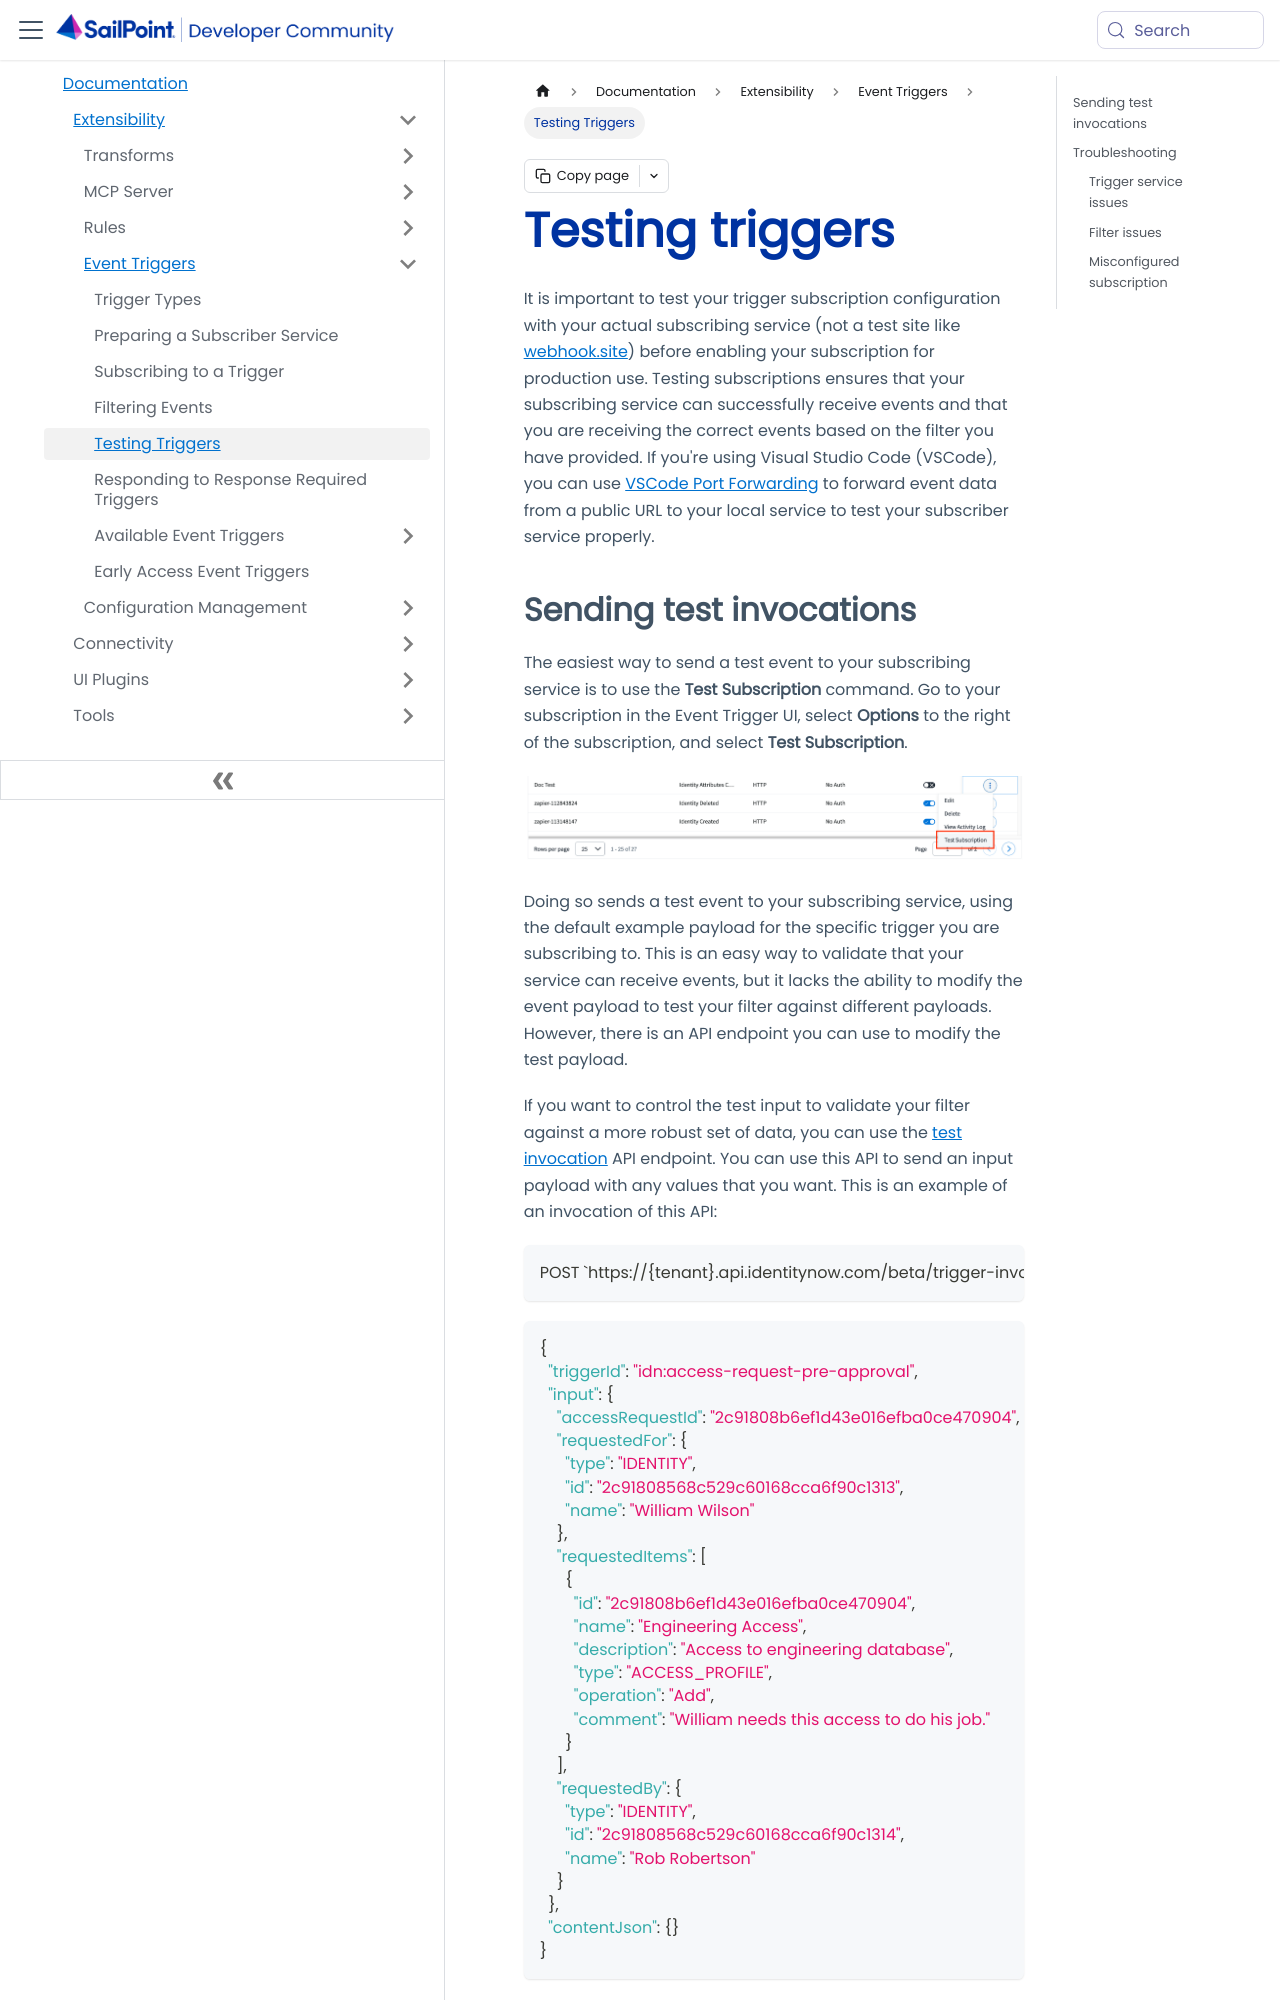

repository: sailpoint-oss/developer.sailpoint.com · page: docs/extensibility/event-triggers/testing-triggers/index.html · generator: docusaurus

---
id: testing-triggers
title: Testing triggers
pagination_label: Testing Triggers
sidebar_label: Testing Triggers
sidebar_position: 5
sidebar_class_name: testingTriggers
keywords: ['event', 'trigger', 'testing']
description: It is important to test your trigger subscription configuration with your actual subscribing service before enabling your subscription for production use.
slug: /extensibility/event-triggers/testing-triggers
tags: ['Event Triggers']
---

It is important to test your trigger subscription configuration with your actual subscribing service (not a test site like [webhook.site](https://webhook.site)) before enabling your subscription for production use. Testing subscriptions ensures that your subscribing service can successfully receive events and that you are receiving the correct events based on the filter you have provided. If you're using Visual Studio Code (VSCode), you can use [VSCode Port Forwarding](/docs/extensibility/event-triggers/preparing-subscriber-service#visual-studio-code-port-forwarding) to forward event data from a public URL to your local service to test your subscriber service properly.
